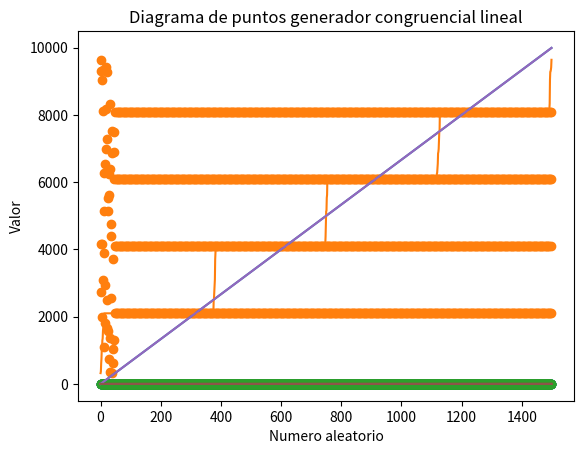

Python code for this plot:
import scipy.stats as stat #utilizado para obtener el valor de chi cuadrado con N grados de libertad y un alfa.
import random 
from math import sqrt
import numpy as np
import matplotlib.pyplot as plt

def generador_aleatorios_python(cantidadNumerosAleatorios,rango_desde, rango_hasta):
    lista = []
    for i in range(cantidadNumerosAleatorios):
        numero_aleatorio = random.randint(rango_desde, rango_hasta)
        lista.append(numero_aleatorio/10000)
    return lista

def generador_parte_media_del_cuadrado(cantidadNumerosAleatorios,semilla_parametro):
    semilla = semilla_parametro
    lista = []
    for i in range(cantidadNumerosAleatorios):
        cuadrado = semilla**2
        cadena = str(cuadrado).zfill(8)
        semillaActualizada = cadena[2:6]
        lista.append(int(semillaActualizada))
        semilla = int(semillaActualizada)
    return lista

def generador_congruencial_lineal(cantidadNumerosAleatorios,semilla_parametro,modulo,multiplicador,incremento):
    semilla = semilla_parametro
    lista = []
    for i in range(cantidadNumerosAleatorios):
        numero_aleatorio = ((multiplicador * semilla) + incremento ) % modulo
        lista.append(numero_aleatorio/modulo)
        semilla = numero_aleatorio
    return lista

def genera_Ejex(cantidadNumerosAleatorios,rango_hasta):
    lista = []
    for i in range(cantidadNumerosAleatorios):
        lista.append(i*rango_hasta/cantidadNumerosAleatorios)
    return lista

def genera_Ejex_De0a1(cantidadNumerosAleatorios,rango_hasta):
    lista = []
    for i in range(cantidadNumerosAleatorios):
        lista.append(i*rango_hasta/cantidadNumerosAleatorios/10000)
    return lista

def genera_VariableIndependiente(cantidadNumerosAleatorios):
    lista = []
    for i in range(cantidadNumerosAleatorios):
        lista.append(i)
    return lista

# Test Chi cuadrado
def test_chiCuadrado(lista):
    obs = []
    esp = []
    cant_elementos = len(lista)
    x2_max = 12.59
    for i in range(10):
        obs.append(0)
        esp.append(cant_elementos/10)

    obsesp = []
    obsesp2 = []
    chi_cuadrado = []

    a = 0
    b = 0
    c = 0
    d = 0
    e = 0
    f = 0
    g = 0
    h = 0
    j = 0
    l = 0

    for i in lista:
        if (i < 0.1):
            obs[0] = a = a + 1
        elif (i >= 0.1 and i < 0.2):
            obs[1] = b = b + 1
        elif (i >= 0.2 and i < 0.3):
            obs[2] = c = c + 1
        elif (i >= 0.3 and i < 0.4):
            obs[3] = d = d + 1
        elif (i >= 0.4 and i < 0.5):
            obs[4] = e = e + 1
        elif (i >= 0.5 and i < 0.6):
            obs[5] = f = f + 1
        elif (i >= 0.6 and i < 0.7):
            obs[6] = g = g + 1
        elif (i >= 0.7 and i < 0.8):
            obs[7] = h = h + 1
        elif (i >= 0.8 and i < 0.9):
            obs[8] = j = j + 1
        elif (i >= 0.9 and i < 1):
            obs[9] = l = l + 1

    for i in range(10):
        obsesp.append(obs[i] - esp[i])
        obsesp2.append(obsesp[i] ** 2)
        chi_cuadrado.append((obsesp2[i] / esp[i]))

    chi_acum = sum(chi_cuadrado)

    if chi_acum < x2_max:
        estado = 'Aceptado'
    else:
        estado = 'Rechazado'
    return 'Test chicuadrados: ', estado


# TEST de Independencia: Corridas de Arriba y Abajo de la Media
def test_corridas_media (conjunto, media = 0.5, Z = 1.96):
    media_esperada = media
    n1 = 0
    n2 = 0
    b = 1
    aux = ''

    for n in conjunto:
        if n < media_esperada:
            n1 += 1
            if aux == 'sobre':
                b += 1
            aux = 'bajo'
        else:
            n2 += 1
            if aux == 'bajo':
                b += 1
            aux = 'sobre'

    N = n1 + n2
    if N <= 1:
        estado = 'Rechazado'

    else:
        media_test = (2 * n1 * n2 ) / (n1 + n2 ) +1
        varianza_test = (2 * n1 * n2 * (2 * n1 * n2 - N)) / (N ** 2 * (N - 1))
        if varianza_test != 0:
            z_muestra = (b - media_test) / sqrt(varianza_test)

            if z_muestra < Z:
                estado = 'Aceptado'
            else:
                estado = 'Rechazado'
        else:
            estado = 'Rechazado'

    return 'Test de corridas: ', estado

#Test Prueba de series
def test_prueba_series (conjunto):
    tabla = [[0, 0, 0, 0, 0],
             [0, 0, 0, 0, 0],
             [0, 0, 0, 0, 0],
             [0, 0, 0, 0, 0],
             [0, 0, 0, 0, 0]]
    indice = [0, 0]
    N = len(conjunto)
    n = len(tabla)

    frecuencia_tabla = (N - 1) / n ** 2
    x_esperado = 36.42
    for i in range(N-1):
        pareja = [conjunto[i], conjunto[i+1]]
        for j in range(len(pareja)):
            if pareja[j] < 0.2:
                indice[j] = 0
            elif pareja[j] < 0.4:
                indice[j] = 1
            elif pareja[j] < 0.6:
                indice[j] = 2
            elif pareja[j] < 0.8:
                indice[j] = 3
            elif pareja[j] <= 1:
                indice[j] = 4
        tabla[indice[0]][indice[1]] += 1

    aux_sum = 0

    for i in range(n):
        for j in range(n):
            aux_sum += ((tabla[i][j] - frecuencia_tabla) ** 2)
    X = ((n ** 2) / (N - 1)) * aux_sum

    if X < x_esperado:
        estado = 'Aceptado'
    else:
        estado = 'Rechazado'
    return 'Test prueba de series: ', estado


rango_desde = 0
rango_hasta = 10000
numerosAleatoriosPython = []
numerosAleatoriosGLC = []
numerosParteMediaDelCuadrado = []
cantidadNumerosAleatorios = 1500

numerosAleatoriosPython = generador_aleatorios_python(cantidadNumerosAleatorios,rango_desde, rango_hasta)
semilla = 1991
numerosParteMediaDelCuadrado = generador_parte_media_del_cuadrado(cantidadNumerosAleatorios,semilla)

modulo = 32768 
multiplicador = 26765 
incremento = 21001
numeros_congruencial_lineal = generador_congruencial_lineal(cantidadNumerosAleatorios,semilla,modulo,multiplicador,incremento)


print("numerosAleatoriosPython")
print(numerosAleatoriosPython)
#print("-----------------------")
#print("numerosParteMediaDelCuadrado")
#print(numerosParteMediaDelCuadrado)
#print("-----------------------")
#print("numerosAleatoriosGCL")
#print(numeros_congruencial_lineal)

ejex_DiagramaPuntos = genera_VariableIndependiente(cantidadNumerosAleatorios)

listaOrdenadaAleatoriosPython = []
ListaOrdenadaMediaDelCuadrado = []
listaOrdenadaAleatoriosPython = sorted(numerosAleatoriosPython)
ListaOrdenadaMediaDelCuadrado = sorted(numerosParteMediaDelCuadrado)

#print("variable listaOrdenadaAleatoriosPython")
#print(listaOrdenadaAleatoriosPython)

#print("variable ListaOrdenadaMediaDelCuadrado")
#print(ListaOrdenadaMediaDelCuadrado)

print("Resultados de tests generador python")
resultado_test_chi2 = test_chiCuadrado(numerosAleatoriosPython)
resultado_test_corridas = test_corridas_media(numerosAleatoriosPython)
resultado_test_prueba_series = test_prueba_series(numerosAleatoriosPython)
print(resultado_test_chi2)
print(resultado_test_corridas)
print(resultado_test_prueba_series)

print("Resultados de tests GCL")
resultado_test_chi2 = test_chiCuadrado(numeros_congruencial_lineal)
resultado_test_corridas = test_corridas_media(numeros_congruencial_lineal)
resultado_test_prueba_series = test_prueba_series(numeros_congruencial_lineal)
print(resultado_test_chi2)
print(resultado_test_corridas)
print(resultado_test_prueba_series)

print("Resultados de tests generador parte media del cuadrado")
resultado_test_chi2 = test_chiCuadrado(numerosParteMediaDelCuadrado)
resultado_test_corridas = test_corridas_media(numerosParteMediaDelCuadrado)
resultado_test_prueba_series = test_prueba_series(numerosParteMediaDelCuadrado)
print(resultado_test_chi2)
print(resultado_test_corridas)
print(resultado_test_prueba_series)




x = genera_Ejex(cantidadNumerosAleatorios,rango_hasta)
plt.plot(x)
plt.plot(sorted(numerosParteMediaDelCuadrado))
plt.title("Números aleatorios con orden ascendente del método media del cuadrado")
plt.ylabel("Número aleatorio")
plt.xlabel("Orden")
plt.show() 


x = genera_Ejex(cantidadNumerosAleatorios,max(numeros_congruencial_lineal))
plt.plot(x)
plt.plot(sorted(numeros_congruencial_lineal))
plt.title("Números aleatorios con orden ascendente del método congruencial lineal")
plt.ylabel("Número aleatorio")
plt.xlabel("Orden")
plt.show() 


x = genera_Ejex(cantidadNumerosAleatorios,rango_hasta)
plt.plot(x)
plt.plot(sorted(numerosAleatoriosPython))
plt.title("Números aleatorios con orden ascendente del generador python")
plt.ylabel("Número aleatorio")
plt.xlabel("Orden")
plt.show() 

x = genera_Ejex_De0a1(cantidadNumerosAleatorios,rango_hasta)
plt.scatter(ejex_DiagramaPuntos, numerosAleatoriosPython)
plt.xlabel("Numero aleatorio")
plt.ylabel("Valor")
plt.title("Diagrama de puntos generador python")
plt.show()

plt.scatter(ejex_DiagramaPuntos, numerosParteMediaDelCuadrado)
plt.xlabel("Numero aleatorio")
plt.ylabel("Valor")
plt.title("Diagrama de puntos generador parte media del cuadrado")
plt.show()

plt.scatter(ejex_DiagramaPuntos, numeros_congruencial_lineal)
plt.xlabel("Numero aleatorio")
plt.ylabel("Valor")
plt.title("Diagrama de puntos generador congruencial lineal")
plt.show()




# bibliografia
#https://www.victoriglesias.net/algoritmo-de-generacion-de-numeros-pseudoaleatorios/